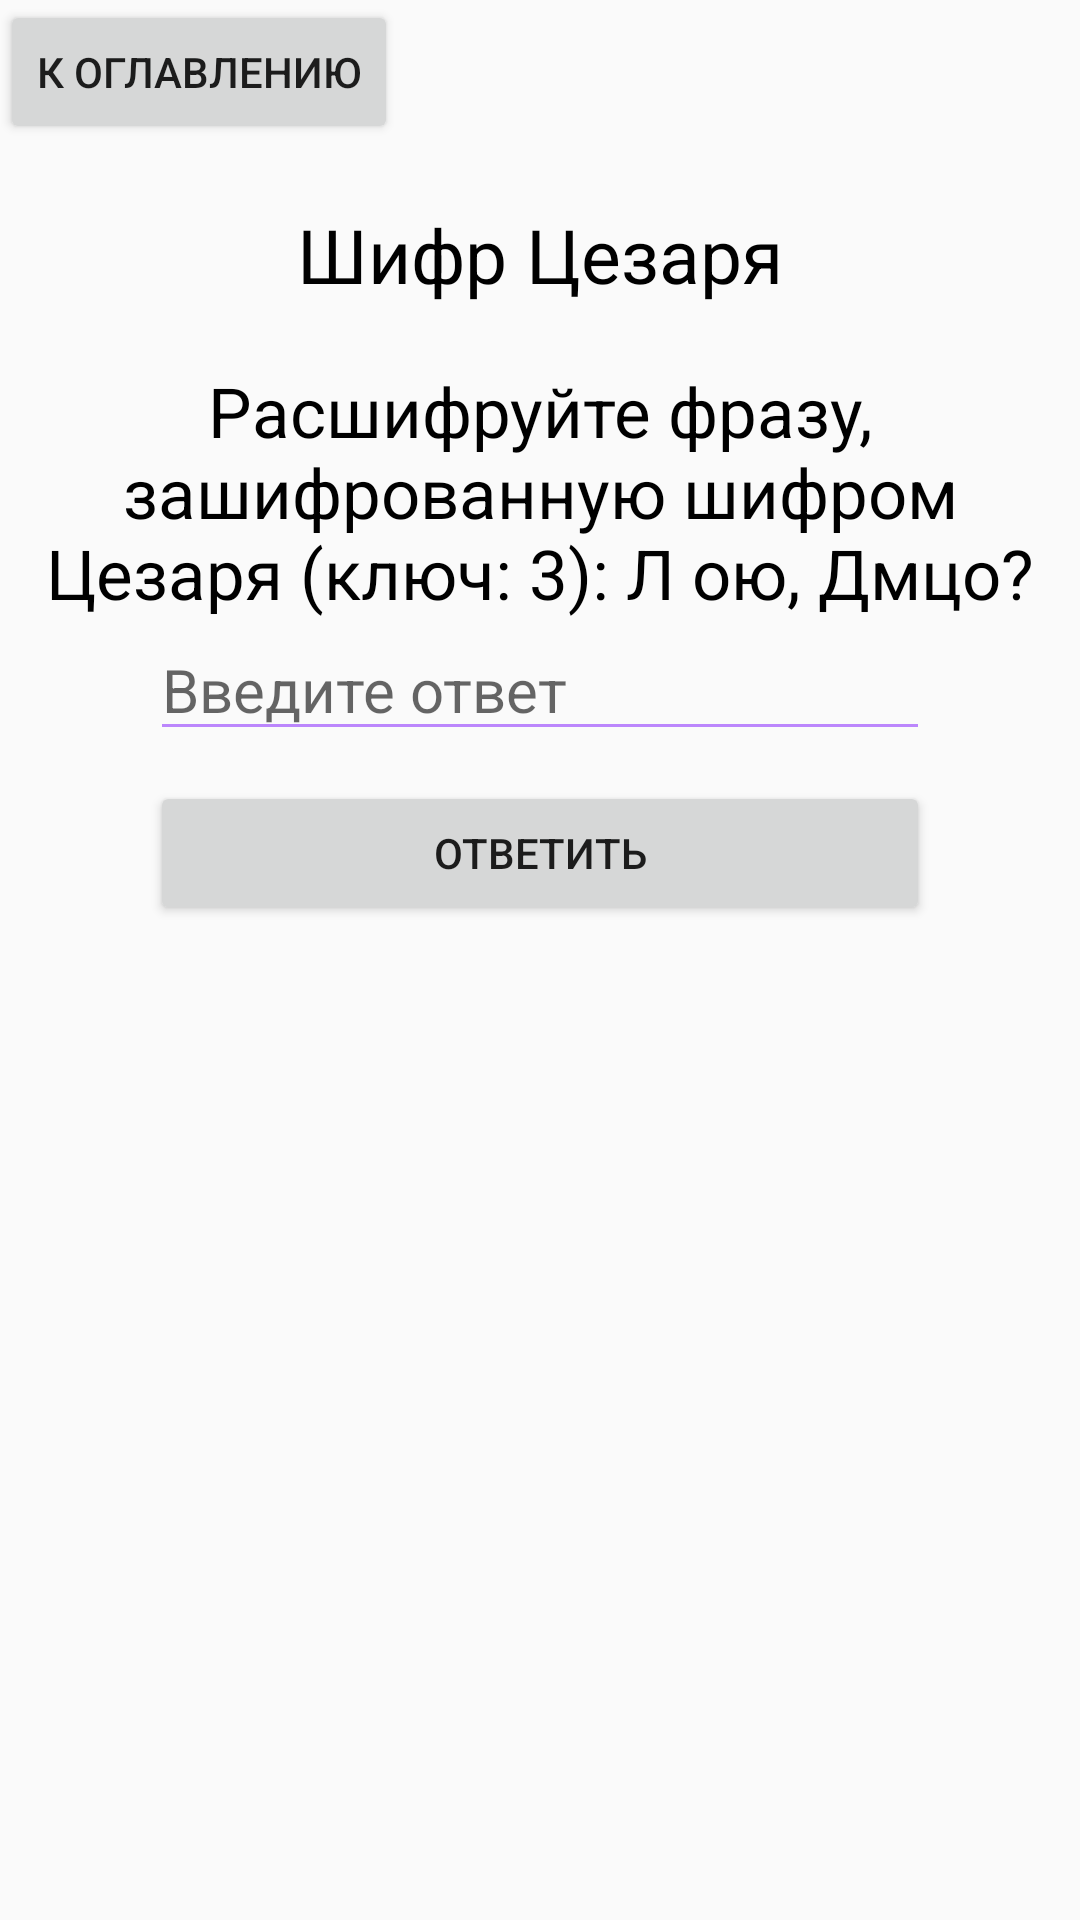

This screen was rendered from an Android layout file. Write that file and the resources it references.
<!-- AndroidManifest.xml: application theme Theme.InformationSecurity -->
<!-- res/layout/tasks.xml -->
<?xml version="1.0" encoding="utf-8"?>
<RelativeLayout xmlns:android="http://schemas.android.com/apk/res/android"
    android:id="@+id/ask"
    android:layout_width="match_parent"
    android:layout_height="match_parent"
    android:orientation="vertical" >

    <Button
        android:id="@+id/buttonbacktasks"
        android:layout_width="wrap_content"
        android:layout_height="wrap_content"
        android:text="К оглавлению" />

    <TextView
        android:id="@+id/qt1"
        android:layout_width="match_parent"
        android:layout_below="@+id/buttonbacktasks"
        android:layout_height="wrap_content"
        android:text="@string/qt1"
        android:textAlignment="center"
        android:layout_marginTop="20sp"
        android:textColor="@color/black"
        android:textSize="25sp" />
    <TextView
        android:id="@+id/q1"
        android:layout_width="match_parent"
        android:layout_below="@+id/qt1"
        android:layout_height="wrap_content"
        android:text="@string/q1"
        android:textAlignment="center"
        android:layout_marginTop="20sp"
        android:textColor="@color/black"
        android:textSize="23sp" />
    <EditText
        android:layout_width="match_parent"
        android:layout_height="wrap_content"
        android:id="@+id/answ1"
        android:hint="Введите ответ"
        android:layout_marginHorizontal="50sp"
        android:backgroundTint="@color/purple_200"
        android:textSize="20sp"
        android:layout_below="@+id/q1" />
    <Button
        android:id="@+id/buttonansw"
        android:layout_width="match_parent"
        android:layout_height="wrap_content"
        android:layout_below="@+id/answ1"
        android:layout_marginHorizontal="50sp"
        android:layout_marginTop="10sp"
        android:text="Ответить" />


</RelativeLayout>
<!-- resources referenced by this layout -->
<resources>
  <string name="q1">Расшифруйте фразу, зашифрованную шифром Цезаря (ключ: 3):
  Л ою, Дмцо?
  </string>
  <string name="qt1">Шифр Цезаря</string>
  <style name="Theme.InformationSecurity" parent="Theme.AppCompat.Light.NoActionBar">
          
          <item name="colorPrimary">@color/purple_500</item>
          <item name="colorPrimaryVariant">@color/purple_700</item>
          <item name="colorOnPrimary">@color/white</item>
          
          <item name="colorSecondary">@color/teal_200</item>
          <item name="colorSecondaryVariant">@color/teal_700</item>
          <item name="colorOnSecondary">@color/black</item>
          
          <item name="android:statusBarColor">?attr/colorPrimaryVariant</item>
          
      </style>
  <!-- not gathered from this repository: default colours our renderer supplied (Android Studio template values) -->
  <color name="purple_200">#FFBB86FC</color>
  <color name="purple_500">#FF6200EE</color>
  <color name="purple_700">#FF3700B3</color>
  <color name="teal_200">#FF03DAC5</color>
  <color name="teal_700">#FF018786</color>
  <color name="black">#FF000000</color>
  <color name="white">#FFFFFFFF</color>
</resources>
